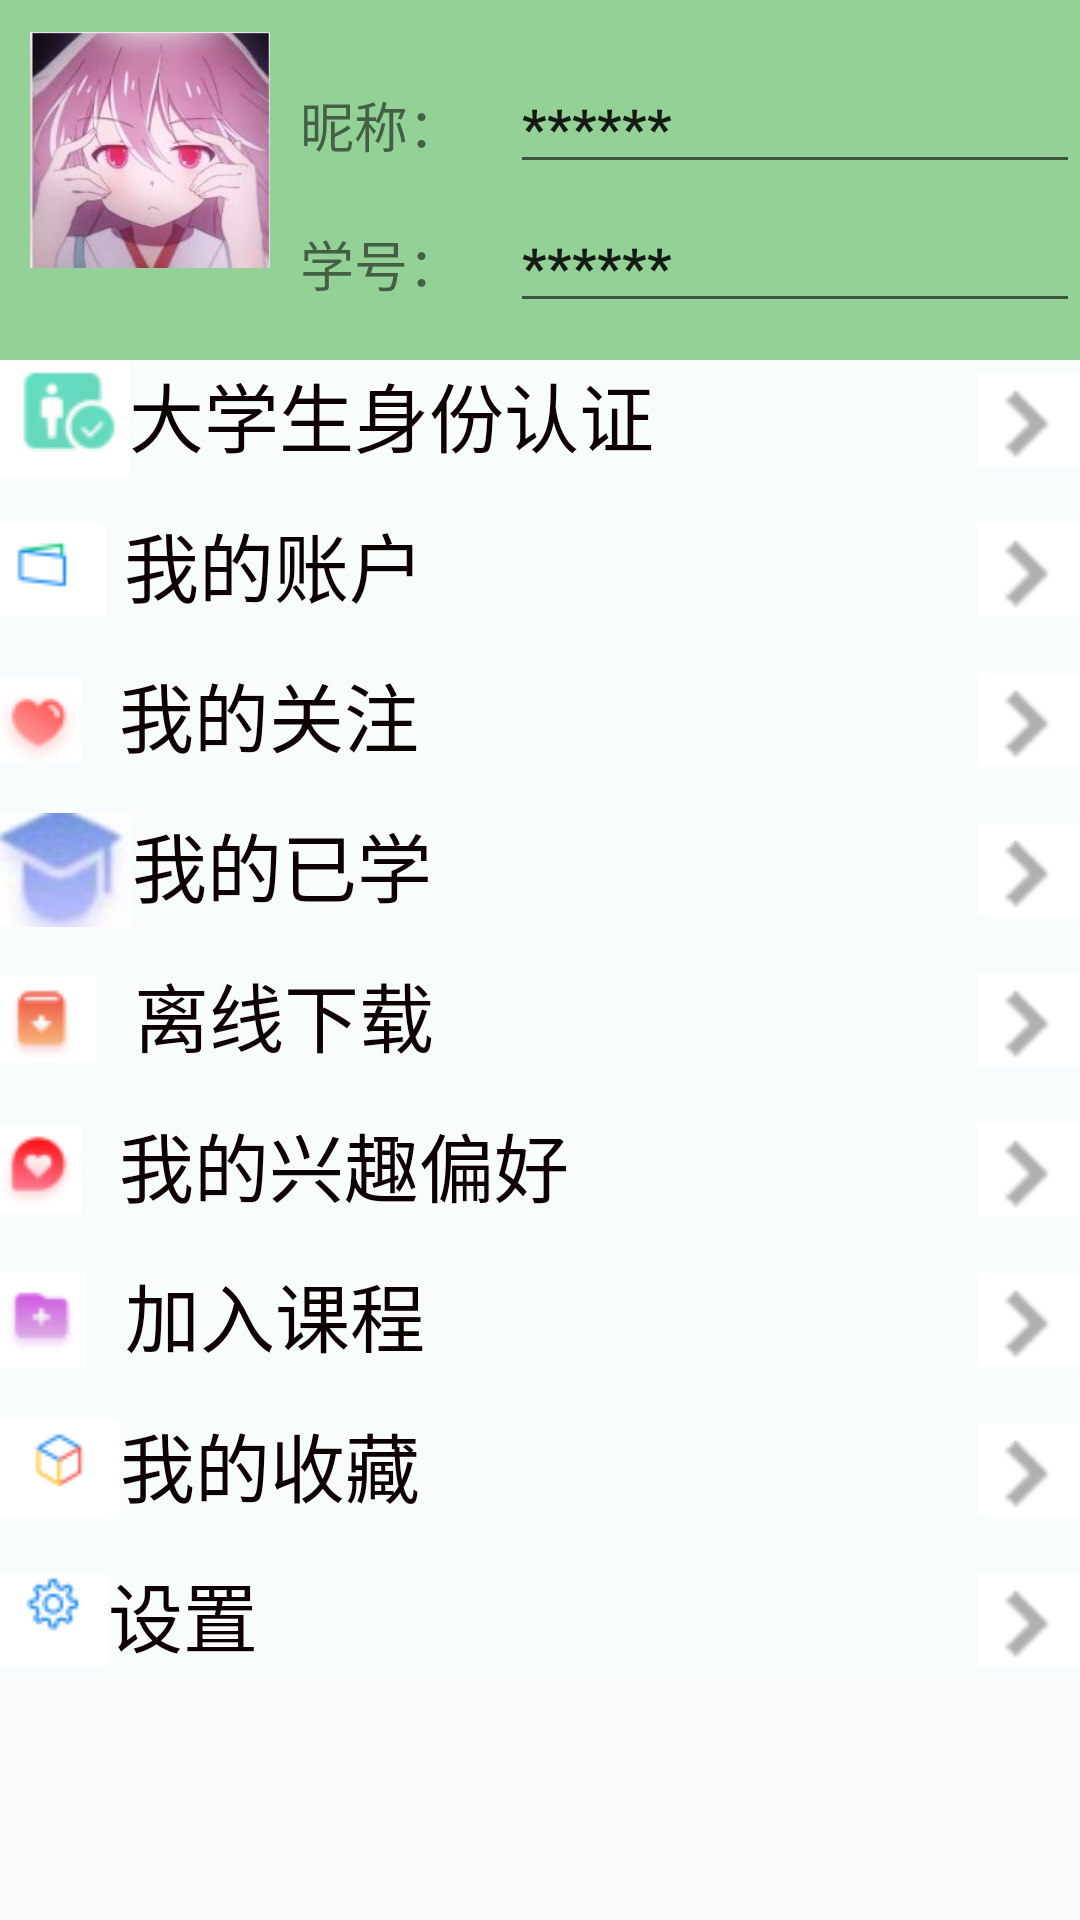

This screen was rendered from an Android layout file. Write that file and the resources it references.
<!-- AndroidManifest.xml: application theme AppTheme -->
<!-- res/layout/fragment_person.xml -->
<?xml version="1.0" encoding="utf-8"?>
<FrameLayout xmlns:android="http://schemas.android.com/apk/res/android"
    android:layout_width="match_parent" android:layout_height="match_parent">

        <LinearLayout
            android:orientation="vertical"
            android:layout_width="match_parent"
            android:layout_height="match_parent">

            <LinearLayout
                android:layout_width="match_parent"
                android:layout_height="120dp"
                android:orientation="horizontal"
                android:background="#93D196">
                <ImageView
                    android:layout_width="80dp"
                    android:layout_height="80dp"
                    android:layout_marginBottom="10dp"
                    android:layout_marginLeft="10dp"
                    android:layout_marginRight="10dp"
                    android:layout_marginTop="10dp"
                    android:scaleType="fitCenter"
                    android:src="@drawable/touxiang"
                    android:id="@+id/images_head"

                    />
                <LinearLayout
                    android:layout_width="match_parent"
                    android:layout_height="match_parent"
                    android:layout_weight="1"
                    android:orientation="vertical"
                    android:weightSum="1">

                    <LinearLayout
                        android:layout_width="match_parent"
                        android:layout_height="wrap_content"
                        android:layout_gravity="center"
                        android:layout_marginTop="20dp"
                        android:layout_weight="0.3"
                        android:orientation="horizontal">

                        <TextView
                            android:id="@+id/textView8"
                            android:layout_width="70dp"
                            android:layout_height="wrap_content"
                            android:text="昵称："
                            android:textSize="18sp"/>

                        <EditText
                            android:id="@+id/t_name"
                            android:layout_width="match_parent"
                            android:layout_height="wrap_content"
                            android:layout_weight="1"
                            android:text="******"
                            android:textSize="18sp"
                            android:textStyle="bold"/>
                    </LinearLayout>

                    <LinearLayout
                        android:layout_width="match_parent"
                        android:layout_height="wrap_content"
                        android:layout_weight="0.3"
                        android:orientation="horizontal">

                        <TextView
                            android:id="@+id/textView9"
                            android:layout_width="70dp"
                            android:layout_height="wrap_content"
                            android:text="学号："
                            android:textSize="18sp"/>

                        <EditText
                            android:id="@+id/t_number"
                            android:layout_width="match_parent"
                            android:layout_height="wrap_content"
                            android:layout_weight="0.44"
                            android:text="******"
                            android:textSize="18sp"
                            android:textStyle="bold"/>
                    </LinearLayout>

                </LinearLayout>

            </LinearLayout>

            <LinearLayout
                android:layout_width="match_parent"
                android:layout_height="match_parent"
                android:orientation="vertical"
                >
                <ScrollView
                    android:layout_width="match_parent"
                    android:layout_height="match_parent">
                    <LinearLayout
                        android:orientation="vertical"
                        android:layout_width="match_parent"
                        android:layout_height="wrap_content"
                        android:background="#F8FCFC">
                        />
                        <TextView
                            android:layout_width="match_parent"
                            android:layout_height="40dp"
                            android:drawableLeft="@drawable/renzheng"
                            android:text="大学生身份认证"
                            android:textSize="25dp"
                            android:textColor="#0C0000"
                            android:drawableRight="@drawable/jiantou"
                            android:id="@+id/tv1"
                            />
                        <TextView
                            android:layout_width="match_parent"
                            android:layout_height="40dp"
                            android:drawableLeft="@drawable/kabao"
                            android:text=" 我的账户"
                            android:textSize="25dp"
                            android:textColor="#0C0000"
                            android:layout_marginTop="10dp"
                            android:drawableRight="@drawable/jiantou"

                            android:id="@+id/tv2"
                            />

                        <TextView
                            android:layout_width="match_parent"
                            android:layout_height="40dp"
                            android:drawableLeft="@drawable/guanzhu"
                            android:text="  我的关注"
                            android:textColor="#0C0000"
                            android:textSize="25dp"
                            android:layout_marginTop="10dp"
                            android:drawableRight="@drawable/jiantou"
                            android:id="@+id/tv3"
                            />
                        <TextView
                            android:layout_width="match_parent"
                            android:layout_height="40dp"
                            android:drawableLeft="@drawable/wodeyixue"
                            android:text="我的已学"
                            android:textColor="#0C0000"
                            android:textSize="25dp"
                            android:layout_marginTop="10dp"
                            android:drawableRight="@drawable/jiantou"
                            android:id="@+id/tv4"
                            />
                        <TextView
                            android:layout_width="match_parent"
                            android:layout_height="40dp"
                            android:drawableLeft="@drawable/lixianxiazai"
                            android:text="  离线下载"
                            android:textColor="#0C0000"
                            android:textSize="25dp"
                            android:layout_marginTop="10dp"
                            android:drawableRight="@drawable/jiantou"
                            android:id="@+id/tv5"
                            />
                        <TextView
                            android:layout_width="match_parent"
                            android:layout_height="40dp"
                            android:drawableLeft="@drawable/wodexinqu"
                            android:text="  我的兴趣偏好"
                            android:textColor="#0C0000"
                            android:textSize="25dp"
                            android:layout_marginTop="10dp"
                            android:drawableRight="@drawable/jiantou"
                            android:id="@+id/tv6"
                            />

                        <TextView
                            android:layout_width="match_parent"
                            android:layout_height="40dp"
                            android:drawableLeft="@drawable/jiarukecheng"
                            android:text="  加入课程"
                            android:textColor="#0C0000"
                            android:layout_marginTop="10dp"
                            android:textSize="25dp"
                            android:drawableRight="@drawable/jiantou"
                            android:id="@+id/tv7"
                            />
                        <TextView
                            android:layout_width="match_parent"
                            android:layout_height="40dp"
                            android:drawableLeft="@drawable/shoucang"
                            android:text="我的收藏"
                            android:layout_marginTop="10dp"
                            android:textColor="#0C0000"
                            android:textSize="25dp"
                            android:drawableRight="@drawable/jiantou"
                            android:id="@+id/tv8"
                            />
                        <TextView
                            android:layout_width="match_parent"
                            android:layout_height="40dp"
                            android:drawableLeft="@drawable/shezhi"
                            android:text="设置"
                            android:layout_marginTop="10dp"
                            android:textColor="#0C0000"
                            android:textSize="25dp"
                            android:drawableRight="@drawable/jiantou"
                            android:id="@+id/tv9"
                            />
                    </LinearLayout>
                </ScrollView>
            </LinearLayout>
        </LinearLayout>
</FrameLayout>
<!-- resources referenced by this layout -->
<resources>
  <!-- drawable guanzhu: png bitmap (drawable, 967 bytes) -->
  <!-- drawable jiantou: png bitmap (drawable, 606 bytes) -->
  <!-- drawable jiarukecheng: png bitmap (drawable, 938 bytes) -->
  <!-- drawable kabao: png bitmap (drawable, 600 bytes) -->
  <!-- drawable lixianxiazai: png bitmap (drawable, 970 bytes) -->
  <!-- drawable renzheng: png bitmap (drawable, 1457 bytes) -->
  <!-- drawable shezhi: png bitmap (drawable, 829 bytes) -->
  <!-- drawable shoucang: png bitmap (drawable, 687 bytes) -->
  <!-- drawable touxiang: jpg bitmap (drawable, 15382 bytes) -->
  <!-- drawable wodexinqu: png bitmap (drawable, 1335 bytes) -->
  <!-- drawable wodeyixue: png bitmap (drawable, 4337 bytes) -->
  <style name="AppTheme" parent="Theme.AppCompat.Light.NoActionBar">
          
          <item name="colorPrimary">@color/colorPrimary</item>
          <item name="colorPrimaryDark">@android:color/black</item>
          <item name="colorAccent">@color/colorAccent</item>
      </style>
  <color name="colorPrimary">#008577</color>
  <color name="colorAccent">#D81B60</color>
</resources>
